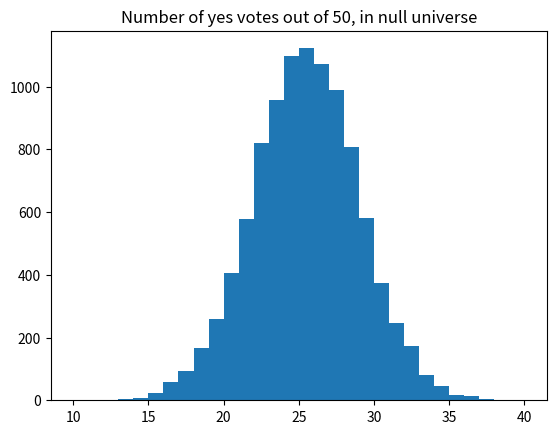

Write Python code to recreate this figure.
import numpy as np
import matplotlib.pyplot as plt

rnd = np.random.default_rng()

# We will do 10,000 iterations.
n = 10_000

# Make an array of integers to store the "Yes" counts.
yeses = np.zeros(n, dtype=int)

for i in range(n):
    answers = rnd.choice(['No', 'Yes'], size=50)
    yeses[i] = np.sum(answers == 'Yes')

# Produce a histogram of the trial results.
# Use integer bins for histogram, from 10 through 40.
plt.hist(yeses, bins=range(10, 41))
plt.title('Number of yes votes out of 50, in null universe')

k = np.sum(yeses >= 30)
kk = k / n
print('Proportion >= 30:', np.round(kk, 2))